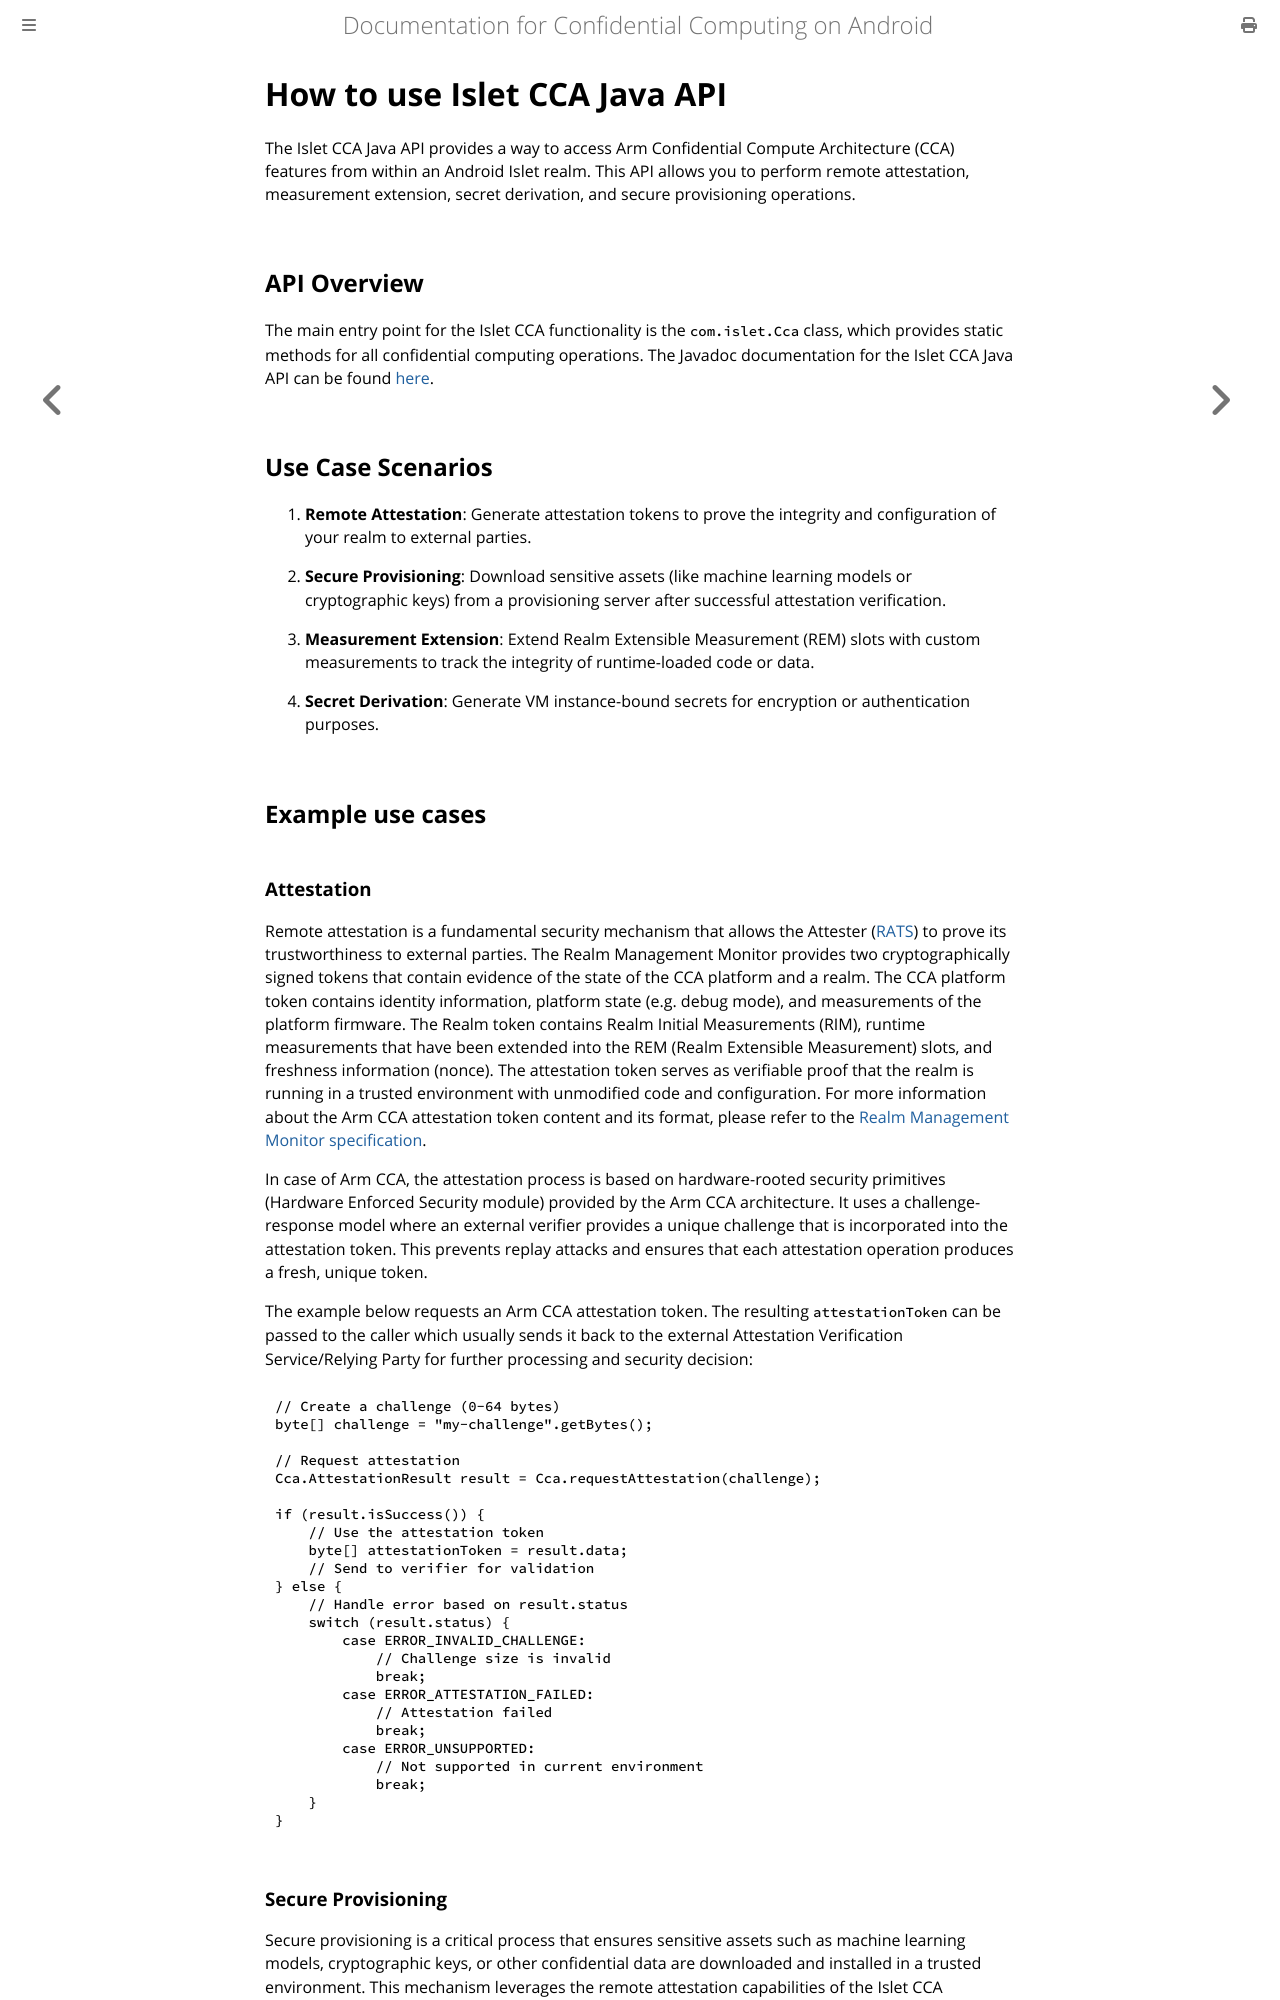

repository: islet-project/odcc-android-cc-docs · page: usage/islet-api.html · generator: mdbook

# How to use Islet CCA Java API

The Islet CCA Java API provides a way to access Arm Confidential Compute Architecture (CCA) features from within an Android Islet realm. This API allows you to perform remote attestation, measurement extension, secret derivation, and secure provisioning operations.

## API Overview

The main entry point for the Islet CCA functionality is the `com.islet.Cca` class, which provides static methods for all confidential computing operations. The Javadoc documentation for the Islet CCA Java API can be found [here](../implement/libccplugin-islet-realm-api.md).

## Use Case Scenarios

1. **Remote Attestation**: Generate attestation tokens to prove the integrity and configuration of your realm to external parties.

2. **Secure Provisioning**: Download sensitive assets (like machine learning models or cryptographic keys) from a provisioning server after successful attestation verification.

3. **Measurement Extension**: Extend Realm Extensible Measurement (REM) slots with custom measurements to track the integrity of runtime-loaded code or data.

4. **Secret Derivation**: Generate VM instance-bound secrets for encryption or authentication purposes.

## Example use cases

### Attestation

Remote attestation is a fundamental security mechanism that allows the Attester ([RATS](https://datatracker.ietf.org/doc/html/rfc9334)) to prove its trustworthiness to external parties. The Realm Management Monitor provides two cryptographically signed tokens that contain evidence of the state of the CCA platform and a realm. The CCA platform token contains identity information, platform state (e.g. debug mode), and measurements of the platform firmware. The Realm token contains Realm Initial Measurements (RIM), runtime measurements that have been extended into the REM (Realm Extensible Measurement) slots, and freshness information (nonce). The attestation token serves as verifiable proof that the realm is running in a trusted environment with unmodified code and configuration. For more information about the Arm CCA attestation token content and its format, please refer to the [Realm Management Monitor specification](https://developer.arm.com/documentation/den0137/1-0rel0/?lang=en).

In case of Arm CCA, the attestation process is based on hardware-rooted security primitives (Hardware Enforced Security module) provided by the Arm CCA architecture. It uses a challenge-response model where an external verifier provides a unique challenge that is incorporated into the attestation token. This prevents replay attacks and ensures that each attestation operation produces a fresh, unique token.

The example below requests an Arm CCA attestation token. The resulting `attestationToken` can be passed to the caller which usually sends it back to the external Attestation Verification Service/Relying Party for further processing and security decision:

```java
// Create a challenge (0-64 bytes)
byte[] challenge = "my-challenge".getBytes();

// Request attestation
Cca.AttestationResult result = Cca.requestAttestation(challenge);

if (result.isSuccess()) {
    // Use the attestation token
    byte[] attestationToken = result.data;
    // Send to verifier for validation
} else {
    // Handle error based on result.status
    switch (result.status) {
        case ERROR_INVALID_CHALLENGE:
            // Challenge size is invalid
            break;
        case ERROR_ATTESTATION_FAILED:
            // Attestation failed
            break;
        case ERROR_UNSUPPORTED:
            // Not supported in current environment
            break;
    }
}
```
